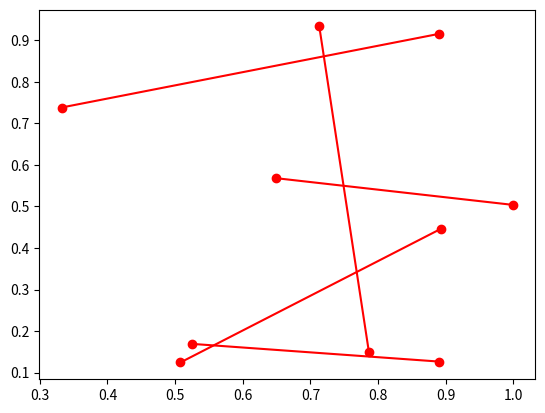

This chart was generated by the following Python code:
import numpy as np
import matplotlib.pyplot as plt

x, y = np.random.random(size=(2,10))

for i in range(0, len(x), 2):
    plt.plot(x[i:i+2], y[i:i+2], 'ro-')

plt.show()
